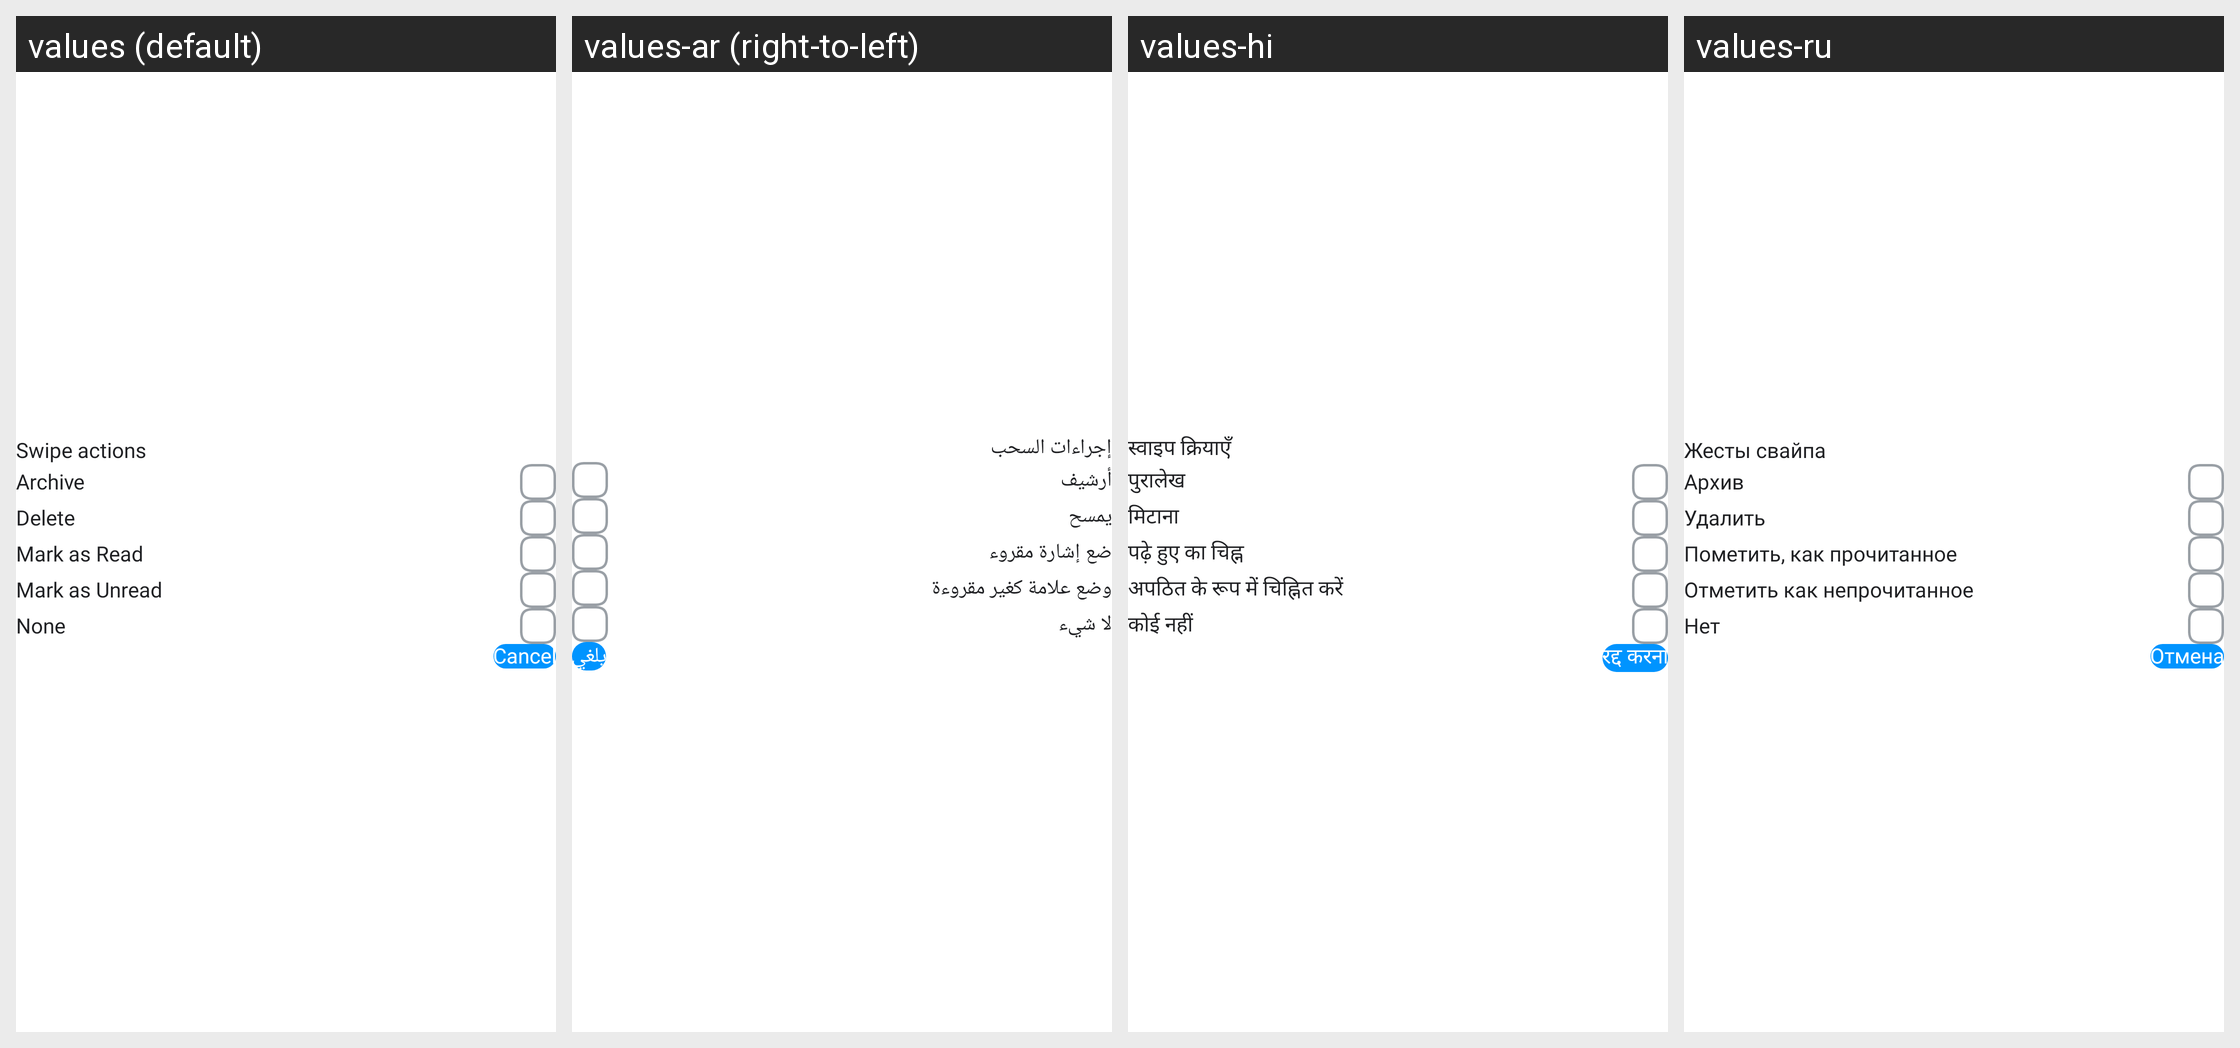

Strings drawn on this Android screen and how each of the app's shown locales translates them:
Android screen res/layout/dialog_swipe_action.xml rendered under 4 locales, left to right: values (default), values-ar (right-to-left), values-hi, values-ru. Device: Nexus 5 (rendered at 1080×1920; each locale shown at half size, 540×960, under a caption strip naming it); theme Theme.Messages.
Other locales in the repository, not shown: values-de, values-es, values-fr, values-in, values-ja, values-ko, values-pt, values-tr, values-vi, values-zh.
Strings drawn on this screen, with the default value and each locale's value (text and hints the layout hard-codes, and strings that could not be matched under every locale, appear in the picture but are not listed):

swipe_actions
  values: Swipe actions
  values-ar: إجراءات السحب
  values-hi: स्वाइप क्रियाएँ
  values-ru: Жесты свайпа

archive
  values: Archive
  values-ar: أرشيف
  values-hi: पुरालेख
  values-ru: Архив

delete
  values: Delete
  values-ar: يمسح
  values-hi: मिटाना
  values-ru: Удалить

mark_as_read
  values: Mark as Read
  values-ar: ضع إشارة مقروء
  values-hi: पढ़े हुए का चिह्न
  values-ru: Пометить, как прочитанное

mark_as_unread
  values: Mark as Unread
  values-ar: وضع علامة كغير مقروءة
  values-hi: अपठित के रूप में चिह्नित करें
  values-ru: Отметить как непрочитанное

none
  values: None
  values-ar: لا شيء
  values-hi: कोई नहीं
  values-ru: Нет

cancel
  values: Cancel
  values-ar: يلغي
  values-hi: रद्द करना
  values-ru: Отмена
